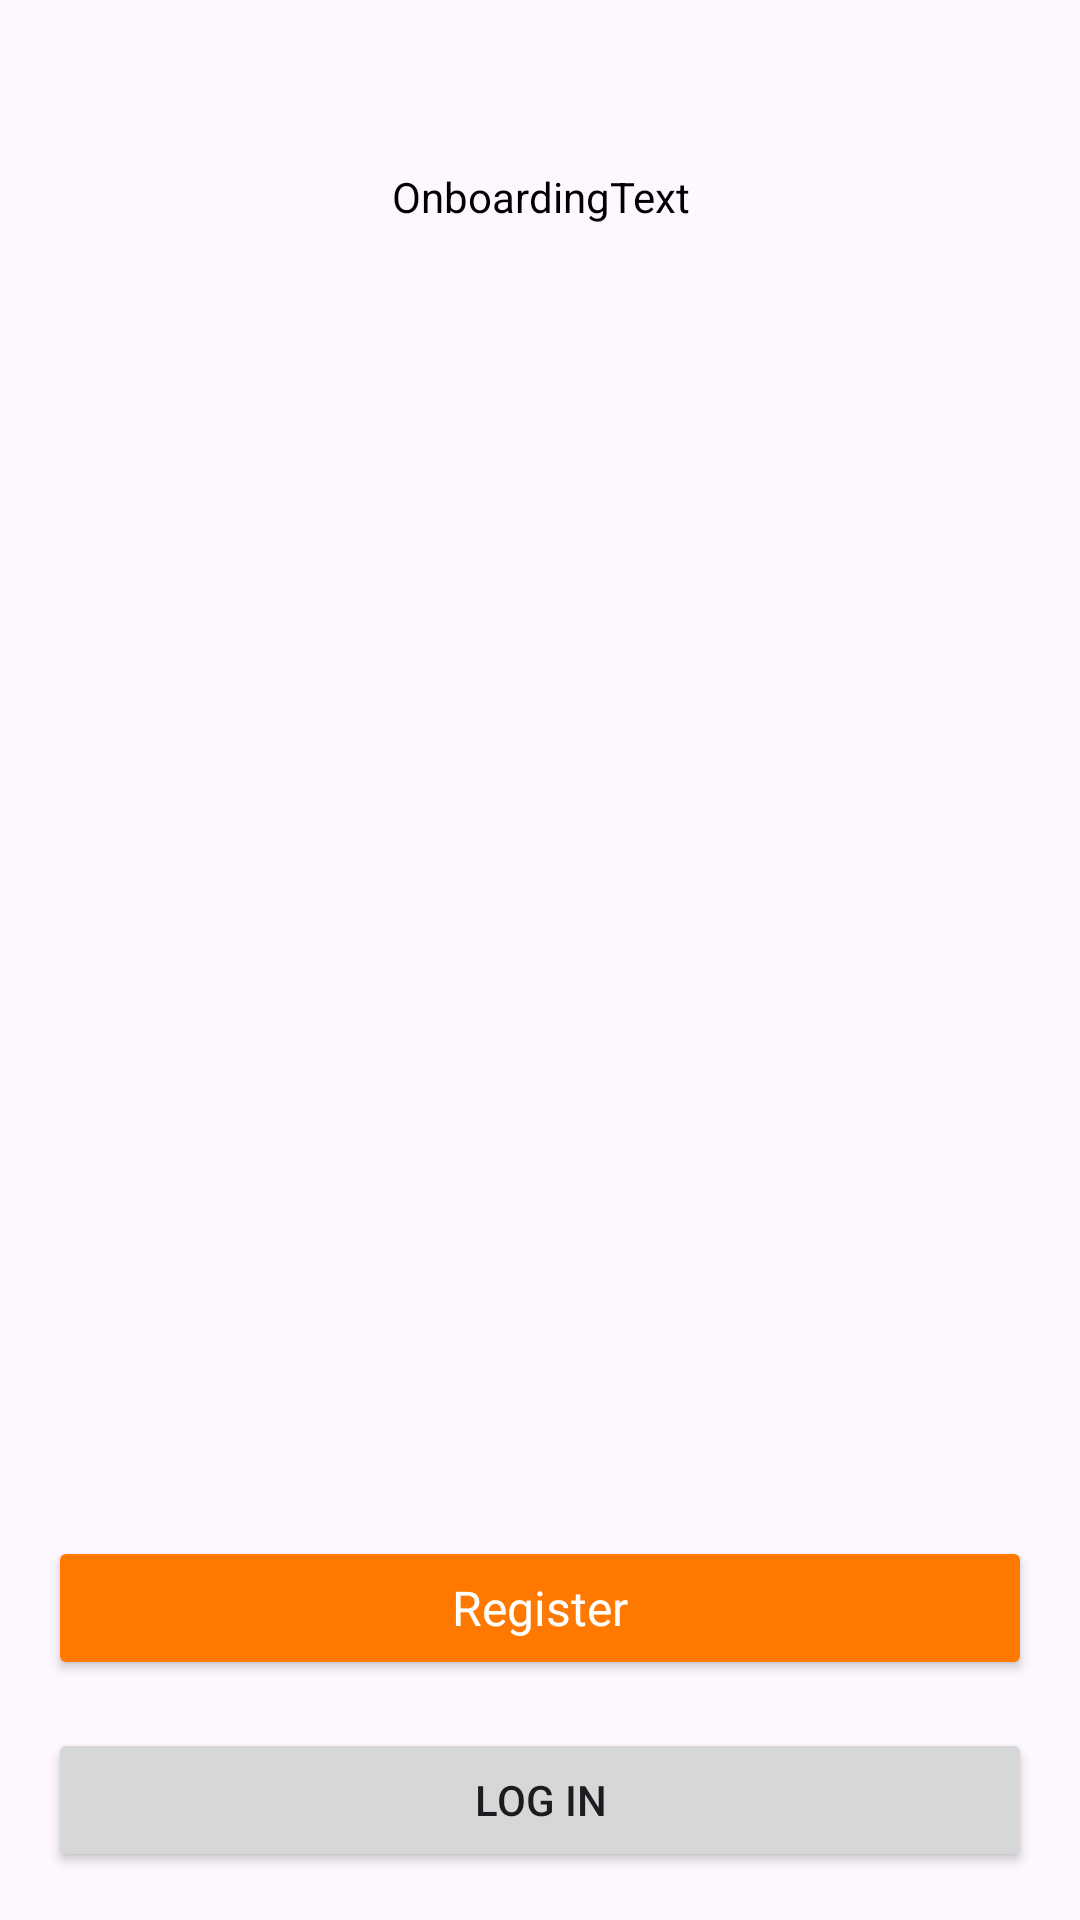

Here is an Android app screen rendered from its layout file. Give the layout XML and the strings, colors and styles it references.
<!-- AndroidManifest.xml: application theme Theme.Srijan25 -->
<!-- res/layout/fragment_on_boarding.xml -->
<?xml version="1.0" encoding="utf-8"?>
<androidx.constraintlayout.widget.ConstraintLayout xmlns:android="http://schemas.android.com/apk/res/android"
    xmlns:tools="http://schemas.android.com/tools"
    android:layout_width="match_parent"
    android:layout_height="match_parent"
    xmlns:app="http://schemas.android.com/apk/res-auto"
    tools:context=".auth.OnBoardingFragment">

    <TextView
        android:id="@+id/tvOnboardingText"
        android:layout_width="match_parent"
        android:layout_height="wrap_content"
        android:layout_marginHorizontal="16dp"
        android:layout_marginTop="56dp"
        android:text="OnboardingText"
        android:textAlignment="center"
        android:textColor="@color/black"
        app:layout_constraintEnd_toEndOf="parent"
        app:layout_constraintStart_toStartOf="parent"
        app:layout_constraintTop_toTopOf="parent" />

    <Button
        android:id="@+id/btnRegister"
        style="@style/btnRegular"
        android:layout_width="match_parent"
        android:layout_height="wrap_content"
        android:layout_margin="16dp"
        android:text="Register"
        app:layout_constraintBottom_toTopOf="@id/btnLogin"
        app:layout_constraintEnd_toEndOf="parent"
        app:layout_constraintStart_toStartOf="parent" />

    <Button
        android:id="@+id/btnLogin"
        android:layout_width="match_parent"
        android:layout_height="wrap_content"
        android:layout_margin="16dp"
        android:text="Log in"
        app:layout_constraintBottom_toBottomOf="parent"
        app:layout_constraintEnd_toEndOf="parent"
        app:layout_constraintStart_toStartOf="parent" />

</androidx.constraintlayout.widget.ConstraintLayout>
<!-- resources referenced by this layout -->
<resources>
  <color name="black">#FF000000</color>
  <style name="btnRegular">
          <item name="cornerRadius">2dp</item>
          <item name="android:textColor">@color/white</item>
          <item name="backgroundTint">@color/btnRegular</item>
          <item name="textAllCaps">false</item>
          <item name="android:textSize">16sp</item>
          <item name="android:fontFamily">@font/futura_heavy</item>
      </style>
  <style name="Theme.Srijan25" parent="Base.Theme.Srijan25">
          <item name="android:windowIsTranslucent">true</item>
      </style>
  <color name="white">#FFFFFFFF</color>
  <color name="btnRegular">#FF7900</color>
  <style name="Base.Theme.Srijan25" parent="Theme.Material3.Light.NoActionBar">
          <item name="android:statusBarColor">@color/black</item>
          <item name="android:windowContentTransitions">true</item>
          <item name="colorAccent">@color/text</item>
          <item name="android:navigationBarColor">@color/black</item>
          <item name="colorPrimary">@color/primary</item>
          <item name="colorPrimaryDark">@color/bgAlternate</item>
      </style>
  <color name="text">#FFFFFF</color>
  <color name="primary">#5B463C</color>
  <color name="bgAlternate">#919191</color>
</resources>
